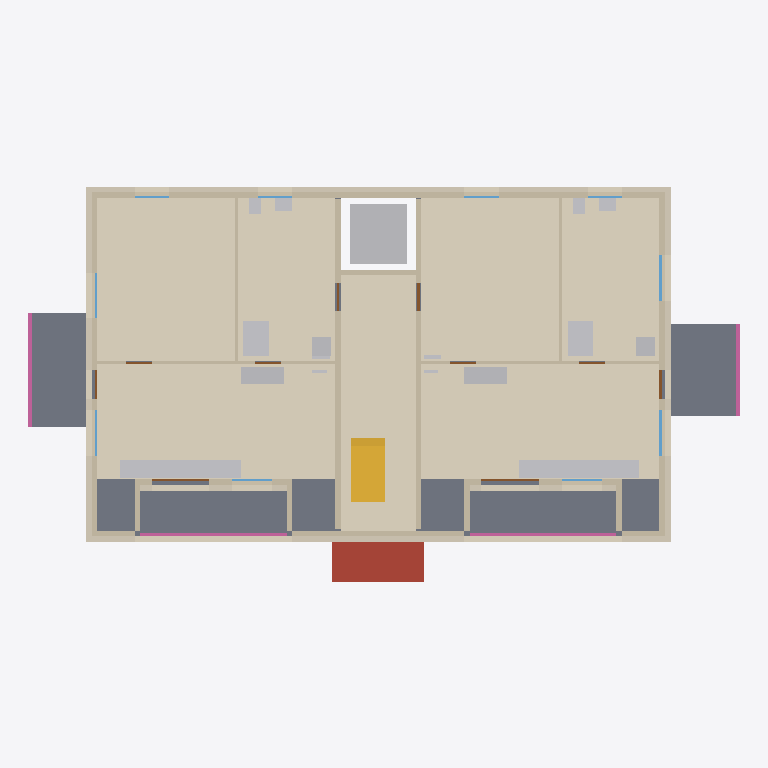
Plan cut of the same IFC building model at storey '1. OG' (level 3.00 m, cut at 4.40 m), seen from above with north up, elements coloured by IFC class: 19 other elements (light grey), 19 walls (beige), 16 coverings (cream), 10 windows (light blue), 10 doors (brown), 4 railings (pink), 3 slabs (grey), 1 roof (red-brown), 1 stair (yellow). Cut surfaces are drawn darker.
Extent 24.8 m × 13.8 m × 18.8 m (x, y, z). Storeys (6): UG at -3.00 m; EG at 0.00 m; 1. OG at 3.00 m; 2. OG at 6.00 m; Attika at 9.00 m; Dach at 12.00 m. Elements (342): 80 IfcCovering, 78 IfcWall, 40 IfcWindow, 36 IfcDoor, 35 IfcSanitaryTerminal, 13 IfcFurniture, 13 IfcSlab, 9 IfcUnitaryEquipment, 8 IfcElectricDistributionBoard, 8 IfcRailing, 7 IfcSpaceHeater, 6 IfcFooting.

HEADER;
FILE_DESCRIPTION(('ViewDefinition [CoordinationView]'),'2;1');
FILE_NAME('','2026-10-12T21:20:42',(''),(''),'IfcOpenShell 0.9.0alpha0-8c614fa','IfcOpenShell 0.9.0alpha0-8c614fa','');
FILE_SCHEMA(('IFC4'));
ENDSEC;
DATA;
#1=IFCPROJECT('1s4rDkb8XE$gfDsyVIg_Yr',$,'MFH Musterstrasse 1','Neubau Mehrfamilienhaus, 7 Wohnungen, Projekt-Nr. 2026-041',$,$,$,(#10),#5);
#12=IFCSITE('17WOHoZzf7gRjhOFOqI4pY',$,'Grundstueck Musterstrasse 1, Parz. 1234',$,$,$,$,$,$,(47,3,0),(8,18,0),435.0,$,$);
#13=IFCBUILDING('0boF7qR7z6dPk$IvQYet0F',$,'MFH Musterstrasse 1','7 Wohnungen, UG, EG, 2 OG, Attika',$,$,$,$,$,$,$,$);
#16=IFCBUILDINGSTOREY('2ume15GP54WeKCgCpw9Xfc',$,'UG',$,$,#27,$,$,$,-3.0);
#18=IFCBUILDINGSTOREY('2gtzmCjgb3nQwu7UfrpKky',$,'EG',$,$,#32,$,$,$,0.0);
#19=IFCBUILDINGSTOREY('1KFS5qzrbDvhJduI2vsPfU',$,'1. OG',$,$,#37,$,$,$,3.0);
#20=IFCBUILDINGSTOREY('0RIcMw8J13kgof5zSN3rtI',$,'2. OG',$,$,#42,$,$,$,6.0);
#21=IFCBUILDINGSTOREY('3zLFxA6TfA6QzfpX2eZ2TL',$,'Attika',$,$,#47,$,$,$,9.0);
#22=IFCBUILDINGSTOREY('2eyogKmPD5zfL1zEnTqH8u',$,'Dach',$,$,#52,$,$,$,12.0);
#8233=IFCCOVERING('3$ev88bsT0vfhfbN65dnrQ',$,'Bodenbelag Wohnen/Kochen rechts 1. OG',$,$,#8244,#8239,$,.FLOORING.);
#7590=IFCCOVERING('1DQ1NXJ9P5ygpRBbp1jozd',$,'Bodenbelag Wohnen/Kochen links 1. OG',$,$,#7601,#7596,$,.FLOORING.);
#7701=IFCCOVERING('2NpUSXaxT3e8ANH2qYiOZT',$,'Bodenbelag Zimmer links 1. OG',$,$,#7712,#7707,$,.FLOORING.);
#8344=IFCCOVERING('1O2Dmy8IXB1eKhhu2io_0m',$,'Bodenbelag Zimmer rechts 1. OG',$,$,#8355,#8350,$,.FLOORING.);
#4832=IFCSLAB('2LvCoSuYLFgwpENz2G5nDA',$,'Geschossdecke ueber EG',$,$,#4844,#4838,$,.FLOOR.);
#8875=IFCCOVERING('2fOEyLWQTFOvxGLubH6gfP',$,'Bodenbelag Treppenhaus 1. OG',$,$,#8886,#8881,$,.FLOORING.);
#8455=IFCCOVERING('1$jIHt$099ieofkC$DO6Eb',$,'Bodenbelag Bad rechts 1. OG',$,$,#8466,#8461,$,.FLOORING.);
#7812=IFCCOVERING('0z2Xerd853fvIcPcVmnNLP',$,'Bodenbelag Bad links 1. OG',$,$,#7823,#7818,$,.FLOORING.);
#6839=IFCSLAB('2l3rA_qyz9UgVpJa7$Rwzb',$,'Balkonplatte West 1. OG',$,$,#6850,#6845,$,.FLOOR.);
#6883=IFCSLAB('0C78fKlbXAzfL4akFvtwon',$,'Balkonplatte Ost 1. OG',$,$,#6894,#6889,$,.FLOOR.);
#16168=IFCSLAB('0RFq_jHHP1HBuMQWnvYduJ',$,'Vordach Hauseingang',$,$,#16179,#16174,$,.ROOF.);
#1113=IFCTRANSPORTELEMENT('0A0bAjsDH9kO$OKHWAAs_3',$,'Personenaufzug 630 kg, 6 Haltestellen',$,$,#1124,#1119,$,.ELEVATOR.);
#5207=IFCWALL('3ZlYc88q1AbR2ojIZlzcl7',$,'Aussenwand Nord 1. OG',$,$,#5218,#5213,$,.SOLIDWALL.);
#5399=IFCCOVERING('3ERVwhme126OdbvCUpLKTJ',$,'Fassade verputzt Nord 1. OG',$,$,#5410,#5405,$,.CLADDING.);
#13365=IFCSTAIR('2apSTuf6P04vYrhe0CJs9b',$,'Treppe 1. OG-2. OG',$,$,#13376,#13371,$,.STRAIGHT_RUN_STAIR.);
#5427=IFCCOVERING('0XZHKteeXFKQKzR1ztauoZ',$,'Fassade verputzt West 1. OG',$,$,#5438,#5433,$,.CLADDING.);
#5455=IFCCOVERING('3mbNGzukX7QgYUFI6tfxFF',$,'Fassade verputzt Ost 1. OG',$,$,#5466,#5461,$,.CLADDING.);
#1655=IFCCOVERING('3toSMS39z2dBtxUfmminjY',$,'Fassade verputzt Sued EG',$,$,#1666,#1661,$,.CLADDING.);
#5303=IFCWALL('0_PXk$YDjA7eHZLtX4wkv4',$,'Treppenhauswand West 1. OG',$,$,#5314,#5309,$,.SOLIDWALL.);
#7887=IFCFURNITURE('1fXqXpnCT97Ow_RyvqAtwc',$,'Einbaukueche links 1. OG',$,$,#7898,#7893,$,.NOTDEFINED.);
#8530=IFCFURNITURE('0Isma5VsbBiP5HAsdrbcO4',$,'Einbaukueche rechts 1. OG',$,$,#8541,#8536,$,.NOTDEFINED.);
#5271=IFCWALL('2TrckdE$n3kQbwTspW0swX',$,'Aussenwand Ost 1. OG',$,$,#5282,#5277,$,.SOLIDWALL.);
#5335=IFCWALL('1Wn6bVj4D15AkxwwJi1CQx',$,'Treppenhauswand Ost 1. OG',$,$,#5346,#5341,$,.SOLIDWALL.);
#5239=IFCWALL('03CS5l_8r56PI76F5UaRHN',$,'Aussenwand West 1. OG',$,$,#5250,#5245,$,.SOLIDWALL.);
#5511=IFCCOVERING('2Si4cZAYrDzfsiEZ_UOdB7',$,'Fassade verputzt Sued 1. OG',$,$,#5522,#5517,$,.CLADDING.);
#7980=IFCSANITARYTERMINAL('0Uq3IvjWz5KRfV1s4eLQrs',$,'Dusche bodeneben links 1. OG',$,$,#7991,#7986,$,.SHOWER.);
#5567=IFCCOVERING('0LWBe1Lez2lwgXAVAEnXDT',$,'Fassade verputzt Loggia 1. OG',$,$,#5578,#5573,$,.CLADDING.);
#5595=IFCCOVERING('1xVVXeLQb4HP8SVB4Z2VKI',$,'Fassade verputzt Loggia 1. OG',$,$,#5606,#5601,$,.CLADDING.);
#8623=IFCSANITARYTERMINAL('1Kgvey4Kz4nRHAyPS_lK9x',$,'Dusche bodeneben rechts 1. OG',$,$,#8634,#8629,$,.SHOWER.);
#4951=IFCWALL('30T_3nEt53W9I7nijybEBE',$,'Aussenwand Sued 1. OG Teil 2',$,$,#4962,#4957,$,.SOLIDWALL.);
#8166=IFCFURNITURE('2O0jfRGbfB0eoezhsFN2q$',$,'Garderobe links 1. OG',$,$,#8177,#8172,$,.NOTDEFINED.);
#8809=IFCFURNITURE('0FJA_ChMn10e1RCaUs0j7c',$,'Garderobe rechts 1. OG',$,$,#8820,#8815,$,.NOTDEFINED.);
#7173=IFCWALL('2RCnfoIs51CumJ2Jeb4W1i',$,'Innenwand Zimmer West 1. OG',$,$,#7184,#7179,$,.SOLIDWALL.);
#7363=IFCWALL('248Q049NDBp8SAqAUVNRzO',$,'Innenwand Zimmer Ost 1. OG',$,$,#7374,#7369,$,.SOLIDWALL.);
#5015=IFCWALL('3DxLPp84D7c8lnTYsh09kT',$,'Loggia Rueckwand 1 1. OG',$,$,#5026,#5021,$,.SOLIDWALL.);
#5111=IFCWALL('1dFwcWVDT3JPEnDrQg_DdE',$,'Loggia Rueckwand 2 1. OG',$,$,#5122,#5117,$,.SOLIDWALL.);
#7205=IFCWALL('2YtJUgM6jCQPaHs7ZD6g1B',$,'Innenwand Bad West 1. OG',$,$,#7216,#7211,$,.SOLIDWALL.);
#7395=IFCWALL('3e8$GpTtL6Af$HX79oGBsD',$,'Innenwand Bad Ost 1. OG',$,$,#7406,#7401,$,.SOLIDWALL.);
#6923=IFCRAILING('2ccw2JVzz2AxTZGBrBKylV',$,'Balkonbruestung West 1. OG',$,$,#6934,#6929,$,.BALUSTRADE.);
#6985=IFCRAILING('3PONkvMLL4BxTHMCgUFVVM',$,'Loggiabruestung 1. OG',$,'PARAPET',#6996,#6991,$,.USERDEFINED.);
#7016=IFCRAILING('09CMvvKMXFdhIurQJvxbSh',$,'Loggiabruestung 1. OG',$,'PARAPET',#7027,#7022,$,.USERDEFINED.);
#8042=IFCSANITARYTERMINAL('2P1C9jVKn5mfGQF3GP_NCk',$,'Kuechenspuele links 1. OG',$,$,#8053,#8048,$,.SINK.);
#8685=IFCSANITARYTERMINAL('1MqKmYFvL3HQ8hGEXCsc6o',$,'Kuechenspuele rechts 1. OG',$,$,#8696,#8691,$,.SINK.);
#5367=IFCWALL('1hgNoMDQH09wmBuZIMwX8S',$,'Liftschachtwand 1. OG',$,$,#5378,#5373,$,.SOLIDWALL.);
#6954=IFCRAILING('3Xucq3p_95DQMWoUOa990D',$,'Balkonbruestung Ost 1. OG',$,$,#6965,#6960,$,.BALUSTRADE.);
#8011=IFCSANITARYTERMINAL('2BqjSIH258ARWVaW$vrRdB',$,'Waschturm links 1. OG',$,$,#8022,#8017,$,.NOTDEFINED.);
#8654=IFCSANITARYTERMINAL('1todc7JnjEkuTHCgoL1Ebu',$,'Waschturm rechts 1. OG',$,$,#8665,#8660,$,.NOTDEFINED.);
#5483=IFCCOVERING('1l9i8Ew8992e6ZR2frF5wW',$,'Fassade verputzt Sued 1. OG',$,$,#5494,#5489,$,.CLADDING.);
#5539=IFCCOVERING('38A_3erYD6IOCQX6XOnPcg',$,'Fassade verputzt Sued 1. OG',$,$,#5550,#5545,$,.CLADDING.);
#5143=IFCWALL('0buBN$$7jCARPuQDS1uHbn',$,'Loggia Seitenwand 1. OG',$,$,#5154,#5149,$,.SOLIDWALL.);
#5175=IFCWALL('1jNxRMuWb5Nf8o6EYpKe6f',$,'Loggia Seitenwand 1. OG',$,$,#5186,#5181,$,.SOLIDWALL.);
#5079=IFCWALL('1yLC_Z5lPB9QKuHYCj1ACL',$,'Loggia Seitenwand 1. OG',$,$,#5090,#5085,$,.SOLIDWALL.);
#5047=IFCWALL('16G5Oyrq9199Wx9dGOd2wF',$,'Loggia Seitenwand 1. OG',$,$,#5058,#5053,$,.SOLIDWALL.);
#7949=IFCSANITARYTERMINAL('23ZwLOk2HCjf7JbmMBDEzL',$,'Lavabo links 1. OG',$,$,#7960,#7955,$,.WASHHANDBASIN.);
#8592=IFCSANITARYTERMINAL('3mjHyHKXD6swDHscGU2sVC',$,'Lavabo rechts 1. OG',$,$,#8603,#8598,$,.WASHHANDBASIN.);
#4919=IFCWALL('2zz5ybX5L0Xwsor228lFgG',$,'Aussenwand Sued 1. OG Teil 1',$,$,#4930,#4925,$,.SOLIDWALL.);
#4983=IFCWALL('1gT$$9b5jD6hqk5DLf5zMw',$,'Aussenwand Sued 1. OG Teil 3',$,$,#4994,#4989,$,.SOLIDWALL.);
#7918=IFCSANITARYTERMINAL('03QqDOwC5FlxwhJEWHt6Ij',$,'WC wandhaengend links 1. OG',$,$,#7929,#7924,$,.TOILETPAN.);
#8561=IFCSANITARYTERMINAL('11MUKPGH5BmB7jMEkYjRZW',$,'WC wandhaengend rechts 1. OG',$,$,#8572,#8567,$,.TOILETPAN.);
#6552=IFCWINDOW('21nYZVk2LE89EEOCyB0iG0',$,'Fenster Ost 1. OG',$,$,#6563,#6558,$,1.5,1.6,.WINDOW.,$,$);
#6633=IFCWINDOW('0E$t$9DhTFDRE_VOTJ_hdg',$,'Fenster Ost 1. OG',$,$,#6644,#6639,$,1.5,1.6,.WINDOW.,$,$);
#5826=IFCDOOR('0BTxKRGz986xyxYx59q$tM',$,'Loggia-Schiebetuer 1. OG',$,$,#5837,#5832,$,2.3,2.0,.DOOR.,$,$);
#5664=IFCDOOR('1dgZXO_F979wkQnIDaa819',$,'Loggia-Schiebetuer 1. OG',$,$,#5675,#5670,$,2.3,2.0,.DOOR.,$,$);
#6390=IFCWINDOW('25hQcC5zb1shc4fvY4$AD9',$,'Fenster West 1. OG',$,$,#6401,#6396,$,1.5,1.6,.WINDOW.,$,$);
#6471=IFCWINDOW('1sGeg3E0fEpxqky6E4vbmz',$,'Fenster West 1. OG',$,$,#6482,#6477,$,1.5,1.6,.WINDOW.,$,$);
#6795=IFCDOOR('3ifNMFHFr4TuOaEMg1ADHE',$,'Balkontuer Ost 1. OG',$,$,#6806,#6801,$,2.2,1.0,.DOOR.,$,$);
#7133=IFCDOOR('1y429X1hb2uOiafCb2m5sM',$,'Wohnungstuer Ost 1. OG',$,$,#7144,#7139,$,2.1,1.0,.DOOR.,$,$);
#5745=IFCWINDOW('1Rj8i4dkj2cxSP9Yr7fdlS',$,'Fenster Loggia 1. OG',$,$,#5756,#5751,$,1.5,1.4,.WINDOW.,$,$);
#5907=IFCWINDOW('1F8j1ChQv6rep$SdMYwyhg',$,'Fenster Loggia 1. OG',$,$,#5918,#5913,$,1.5,1.4,.WINDOW.,$,$);
#6150=IFCWINDOW('1M_z5TszD0yh30OVcGAT6U',$,'Fenster Nord 1. OG',$,$,#6161,#6156,$,1.5,1.2,.WINDOW.,$,$);
#5988=IFCWINDOW('04xkDyP9jANf0vMiBBLfB9',$,'Fenster Nord 1. OG',$,$,#5999,#5994,$,1.5,1.2,.WINDOW.,$,$);
#6069=IFCWINDOW('3O49c6sn14pwnalBrW0BWw',$,'Fenster Nord 1. OG',$,$,#6080,#6075,$,1.5,1.2,.WINDOW.,$,$);
#6231=IFCWINDOW('1xC4kyqQH8gBEoS7vatsjO',$,'Fenster Nord 1. OG',$,$,#6242,#6237,$,1.5,1.2,.WINDOW.,$,$);
#8716=IFCSPACEHEATER('3L27_Gy2H0PgkRTGS22JAT',$,'Fussbodenheizverteiler rechts 1. OG',$,$,#8727,#8722,$,.CONVECTOR.);
#6714=IFCDOOR('24bGrnEm1EFvom7deXztBc',$,'Balkontuer West 1. OG',$,$,#6725,#6720,$,2.2,1.0,.DOOR.,$,$);
#7070=IFCDOOR('3wmy1rcH95he7Nt79F6ZPI',$,'Wohnungstuer West 1. OG',$,$,#7081,#7076,$,2.1,1.0,.DOOR.,$,$);
#8073=IFCSPACEHEATER('0Tf5TlA3nEaQbJLNU1fw_5',$,'Fussbodenheizverteiler links 1. OG',$,$,#8084,#8079,$,.CONVECTOR.);
#7260=IFCDOOR('1PwKNUnm15DA0GXE0kU9l1',$,'Innentuer Zimmer West 1. OG',$,$,#7271,#7266,$,2.1,0.9,.DOOR.,$,$);
#7323=IFCDOOR('0yK5gEiZnFBx3_sTeBp9Oh',$,'Innentuer Bad West 1. OG',$,$,#7334,#7329,$,2.1,0.9,.DOOR.,$,$);
#7450=IFCDOOR('3yw0$ZV8r1HulW7r9_5GGU',$,'Innentuer Zimmer Ost 1. OG',$,$,#7461,#7456,$,2.1,0.9,.DOOR.,$,$);
#7513=IFCDOOR('3hEqGXgPPFrfhePj1Se9Xu',$,'Innentuer Bad Ost 1. OG',$,$,#7524,#7519,$,2.1,0.9,.DOOR.,$,$);
#8104=IFCELECTRICDISTRIBUTIONBOARD('3Xy44gdf92XfQp4GstUXd8',$,'Wohnungsverteiler links 1. OG',$,$,#8115,#8110,$,.DISTRIBUTIONBOARD.);
#8747=IFCELECTRICDISTRIBUTIONBOARD('3k013c6FDBewajOnWn_3rx',$,'Wohnungsverteiler rechts 1. OG',$,$,#8758,#8753,$,.DISTRIBUTIONBOARD.);
ENDSEC;
